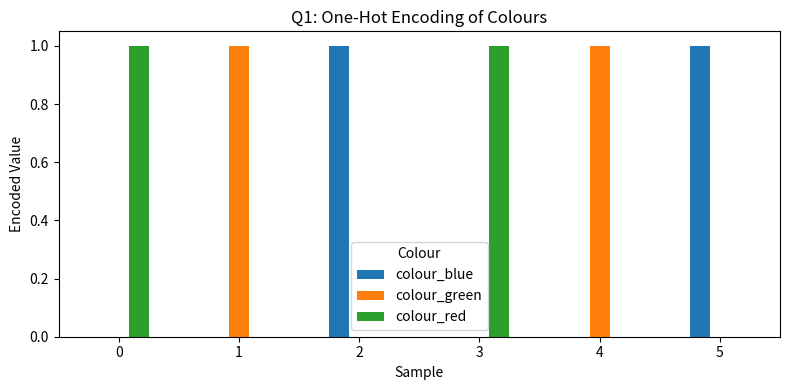
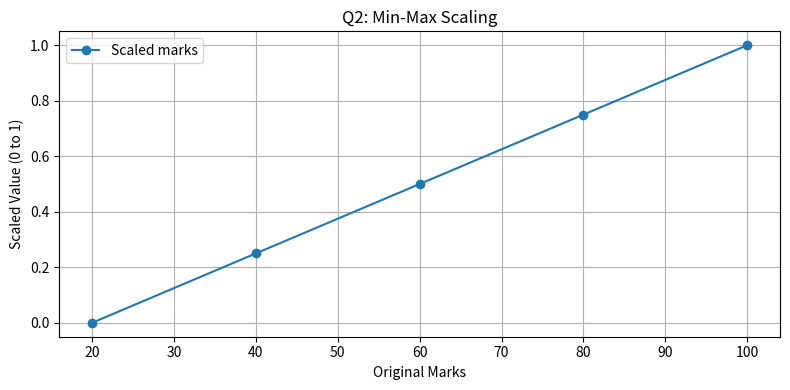
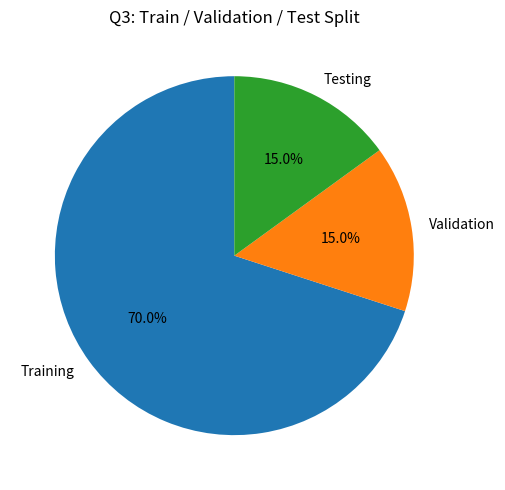
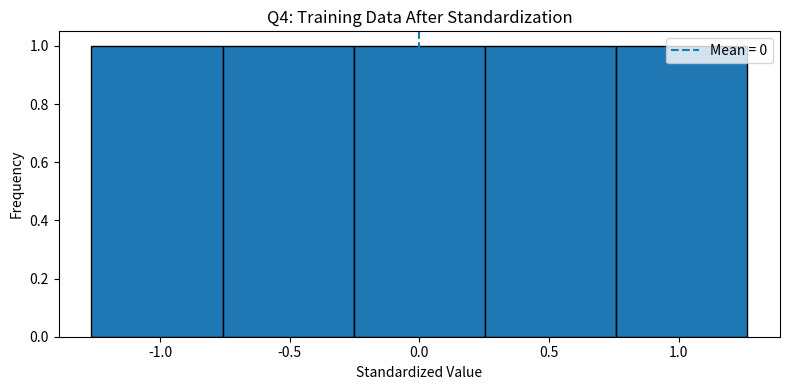

Python code for these plots, in order: (Note: this script raises an exception after producing the figures.)
import pandas as pd
import numpy as np
import matplotlib.pyplot as plt

print("\n" + "=" * 55)
print("QUESTION 1: ONE-HOT ENCODING")
print("=" * 55)

colours = pd.DataFrame({
    "colour": ["red", "green", "blue", "red", "green", "blue"]
})

encoded_colours = pd.get_dummies(
    colours, columns=["colour"], dtype=int
)

print("\nOriginal Data:")
print(colours)

print("\nOne-Hot Encoded Data:")
print(encoded_colours)

# Visualization 1
encoded_colours.plot(kind="bar", figsize=(8, 4))
plt.title("Q1: One-Hot Encoding of Colours")
plt.xlabel("Sample")
plt.ylabel("Encoded Value")
plt.xticks(rotation=0)
plt.legend(title="Colour")
plt.tight_layout()
plt.show()


# ============================================================
# PRACTICE QUESTION 2: MIN-MAX SCALING
# ============================================================

print("\n" + "=" * 55)
print("QUESTION 2: MIN-MAX SCALING")
print("=" * 55)

marks = pd.DataFrame({
    "marks": [20, 40, 60, 80, 100]
})

marks["scaled"] = (
    (marks["marks"] - marks["marks"].min())
    / (marks["marks"].max() - marks["marks"].min())
)

print("\nOriginal and Scaled Marks:")
print(marks)

print("\nMinimum:", marks["scaled"].min())
print("Maximum:", marks["scaled"].max())

# Visualization 2
plt.figure(figsize=(8, 4))
plt.plot(
    marks["marks"], marks["scaled"],
    marker="o", label="Scaled marks"
)
plt.title("Q2: Min-Max Scaling")
plt.xlabel("Original Marks")
plt.ylabel("Scaled Value (0 to 1)")
plt.grid(True)
plt.legend()
plt.tight_layout()
plt.show()


# ============================================================
# PRACTICE QUESTION 3: TRAIN / VALIDATION / TEST SPLIT
# ============================================================

print("\n" + "=" * 55)
print("QUESTION 3: DATASET SPLITTING")
print("=" * 55)

df = pd.DataFrame({
    "student_id": range(1, 21),
    "marks": range(50, 70)
})

# Shuffle the rows reproducibly
df = df.sample(frac=1, random_state=1).reset_index(drop=True)

n = len(df)
n_train = int(0.70 * n)
n_val = int(0.15 * n)

train = df.iloc[:n_train]
validation = df.iloc[n_train:n_train + n_val]
test = df.iloc[n_train + n_val:]

print("\nOriginal shape:", (20, 2))
print("Training shape:", train.shape)
print("Validation shape:", validation.shape)
print("Testing shape:", test.shape)

# Visualization 3
split_sizes = [len(train), len(validation), len(test)]
split_labels = ["Training", "Validation", "Testing"]

plt.figure(figsize=(7, 5))
plt.pie(
    split_sizes,
    labels=split_labels,
    autopct="%1.1f%%",
    startangle=90
)
plt.title("Q3: Train / Validation / Test Split")
plt.tight_layout()
plt.show()


# ============================================================
# PRACTICE QUESTION 4: WHY USE TRAINING STATISTICS?
# ============================================================

print("\n" + "=" * 55)
print("QUESTION 4: DATA LEAKAGE")
print("=" * 55)

print("""
1. Calculate the mean and standard deviation using only
   training data to prevent data leakage.

2. Use those same training statistics to scale validation
   and test data.

3. This ensures fair evaluation on unseen data, similar
   to predictions in the real world.
""")

# Small demonstration
training_values = pd.Series([80, 100, 120, 140, 160])
test_value = 180

train_mean = training_values.mean()
train_std = training_values.std()

scaled_test_value = (test_value - train_mean) / train_std

print("Training mean:", train_mean)
print("Training standard deviation:", round(train_std, 2))
print("Test value:", test_value)
print("Scaled test value:", round(scaled_test_value, 2))

# Visualization 4
scaled_training = (training_values - train_mean) / train_std

plt.figure(figsize=(8, 4))
plt.hist(scaled_training, bins=5, edgecolor="black")
plt.axvline(0, linestyle="--", label="Mean = 0")
plt.title("Q4: Training Data After Standardization")
plt.xlabel("Standardized Value")
plt.ylabel("Frequency")
plt.legend()
plt.tight_layout()
plt.show()


# ============================================================
# PRACTICE QUESTION 5: COMPLETE DEEP LEARNING PIPELINE
# Clean -> Encode -> Split -> Scale -> NumPy
# ============================================================

print("\n" + "=" * 55)
print("QUESTION 5: COMPLETE DATA PREPARATION PIPELINE")
print("=" * 55)

# STEP 1: Create our own dataset
houses = pd.DataFrame({
    "area": [
        850, 1200, 1500, np.nan, 2000,
        1100, 1750, 900, 1350, 1600
    ],
    "bedrooms": [2, 3, 3, 2, 4, 3, 4, 2, 3, 4],
    "city": [
        "Karachi", "Lahore", "Karachi", "Islamabad",
        "Lahore", "Karachi", "Islamabad", "Lahore",
        "Karachi", "Lahore"
    ],
    "price": [45, 75, 90, 60, 130, 68, 120, 48, 82, 105]
})

print("\nOriginal House Dataset:")
print(houses)

# STEP 2: Clean missing values
houses["area"] = houses["area"].fillna(houses["area"].median())

print("\nMissing values after cleaning:")
print(houses.isnull().sum())

# STEP 3: Separate features and target
X = houses.drop(columns="price")
y = houses["price"]

# Encode city into numeric columns
X = pd.get_dummies(X, columns=["city"], dtype=int)

print("\nEncoded Features:")
print(X.head())

# STEP 4: Shuffle and split into 80% train, 20% test
idx = X.sample(frac=1, random_state=42).index
n_train = int(0.8 * len(X))

X_train = X.loc[idx[:n_train]].copy()
X_test = X.loc[idx[n_train:]].copy()

y_train = y.loc[idx[:n_train]].copy()
y_test = y.loc[idx[n_train:]].copy()

# STEP 5: Standardize using training statistics only
numeric_columns = ["area", "bedrooms"]

mean = X_train[numeric_columns].mean()
std = X_train[numeric_columns].std()

# Avoid division by zero if a column has no variation
std = std.replace(0, 1)

X_train.loc[:, numeric_columns] = (
    X_train[numeric_columns] - mean
) / std

X_test.loc[:, numeric_columns] = (
    X_test[numeric_columns] - mean
) / std

# STEP 6: Convert data to NumPy float32 arrays
X_train_np = X_train.to_numpy(dtype=np.float32)
X_test_np = X_test.to_numpy(dtype=np.float32)

y_train_np = y_train.to_numpy(dtype=np.float32)
y_test_np = y_test.to_numpy(dtype=np.float32)

# STEP 7: Print final shapes and data types
print("\nFinal NumPy Results:")
print("X_train:", X_train_np.shape, X_train_np.dtype)
print("y_train:", y_train_np.shape, y_train_np.dtype)
print("X_test: ", X_test_np.shape, X_test_np.dtype)
print("y_test: ", y_test_np.shape, y_test_np.dtype)

print("\nMissing values in X_train:", np.isnan(X_train_np).any())
print("Missing values in X_test:", np.isnan(X_test_np).any())

# Visualization 5A: Area versus house price
plt.figure(figsize=(8, 5))

train_indices = X_train.index
test_indices = X_test.index

plt.scatter(
    houses.loc[train_indices, "area"],
    y_train,
    label="Training data",
    marker="o"
)

plt.scatter(
    houses.loc[test_indices, "area"],
    y_test,
    label="Test data",
    marker="x"
)

plt.title("Q5: House Area vs Price")
plt.xlabel("Area")
plt.ylabel("Price (dataset units)")
plt.legend()
plt.grid(True, alpha=0.3)
plt.tight_layout()
plt.show()

# Visualization 5B: Training feature distributions after scaling
X_train_df = pd.DataFrame(
    X_train_np,
    columns=X_train.columns
)

X_train_df[["area", "bedrooms"]].plot(
    kind="box",
    figsize=(8, 5)
)

plt.title("Q5: Standardized Training Features")
plt.ylabel("Standardized Value")
plt.grid(True, alpha=0.3)
plt.tight_layout()
plt.show()

print("\n" + "=" * 55)
print("LAB 8 COMPLETED SUCCESSFULLY!")
print("All 5 questions and visualizations are complete.")
print("=" * 55)
